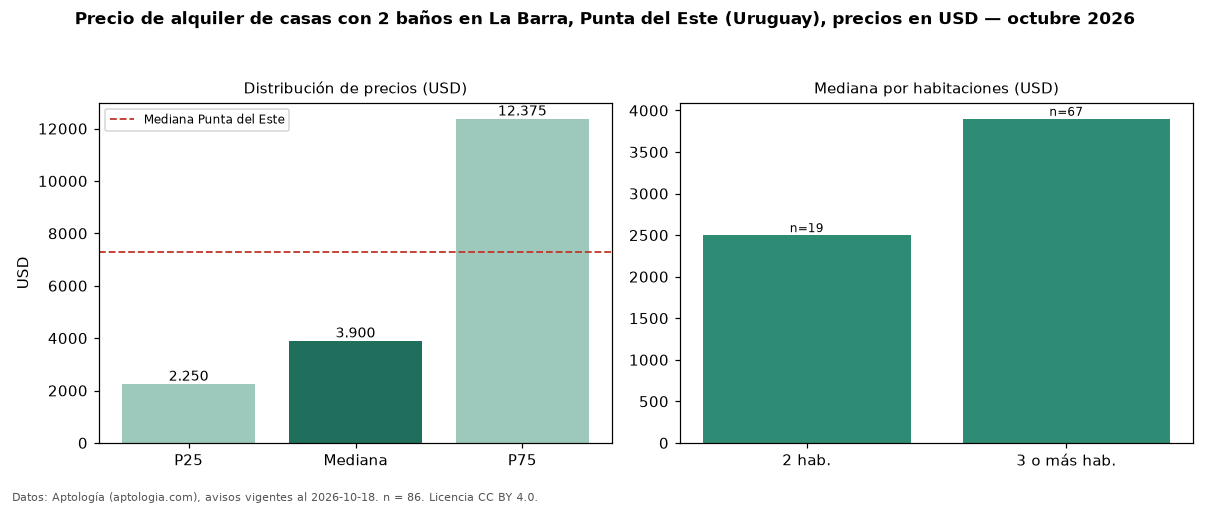

The table this chart was drawn from, first rows:
seccion, metrica, valor, moneda, n
filtro, ban2, con 2 baños, , 86
precio, p25, 2250, USD, 86
precio, mediana, 3900, USD, 86
precio, p75, 12375, USD, 86
precio, minimo, 800.0, USD, 86
precio, maximo, 25000, USD, 86
m2, mediana_precio_m2, 23.68, USD, 71
m2, area_mediana_m2, 150.0, m2, 71
banos, mediana_banos, 2.0, , 
parqueadero, pct_con_parqueadero, 100.0, %, 33
habitaciones, 2, 2500, USD, 19
habitaciones, 3+, 3900, USD, 67
ciudad, mediana_ciudad_referencia, 7300, USD, 
ciudad, mediana_m2_ciudad, 28.7, USD, 
fuente, fecha_datos, 2026-10-18, , 
fuente, atribucion, https://www.aptologia.com/uy/alquiler/pu…, , 
fuente, licencia, CC BY 4.0, , 
